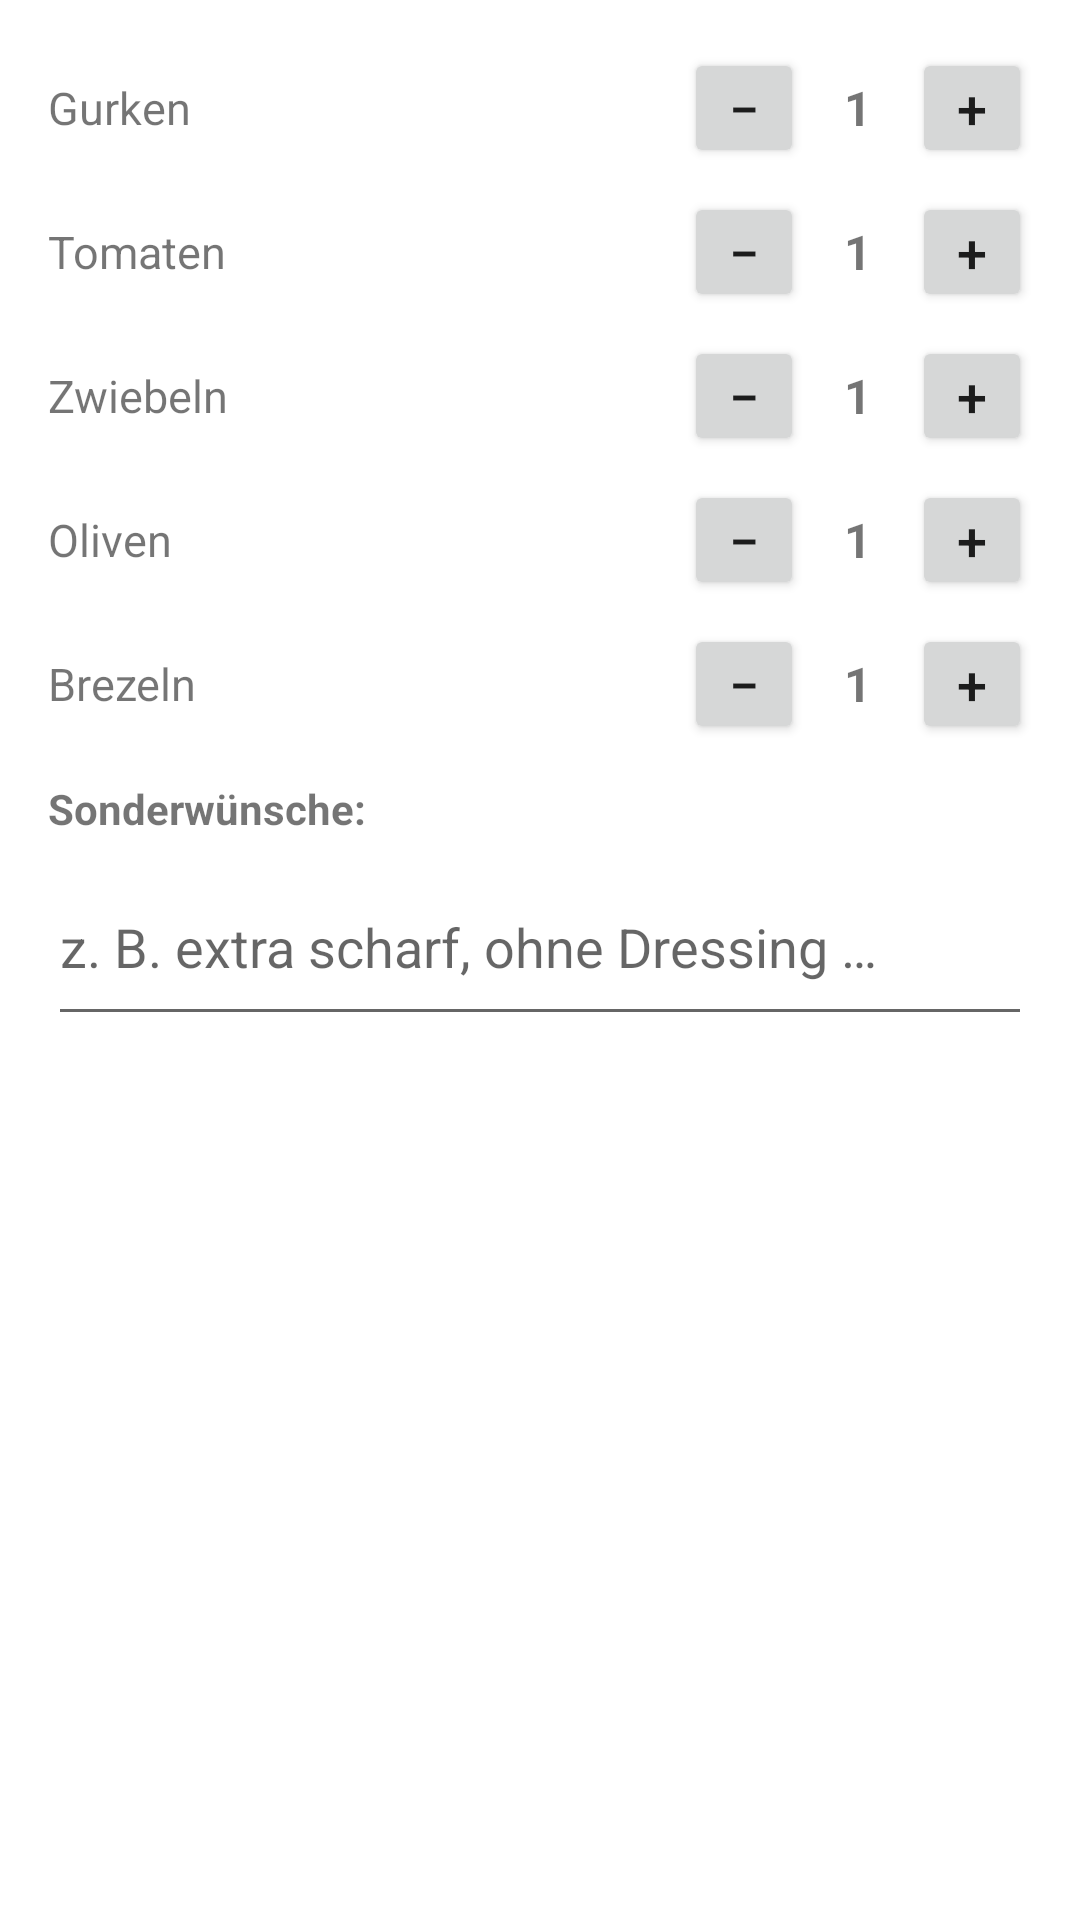

Write the Android layout XML for this screen, with the resource values it uses.
<!-- AndroidManifest.xml: application theme Theme.SpeckdealerApp -->
<!-- res/layout/dialog_snack_toppings.xml -->
<?xml version="1.0" encoding="utf-8"?>
<LinearLayout xmlns:android="http://schemas.android.com/apk/res/android"
	android:layout_width="match_parent"
	android:layout_height="wrap_content"
	android:orientation="vertical"
	android:padding="16dp">

	
	<LinearLayout android:layout_width="match_parent" android:layout_height="wrap_content"
		android:orientation="horizontal" android:gravity="center_vertical" android:layout_marginBottom="8dp">
		<TextView android:layout_width="0dp" android:layout_height="wrap_content" android:layout_weight="1"
			android:text="Gurken" android:textSize="15sp" />
		<Button android:id="@+id/gurkenMinus" android:layout_width="40dp" android:layout_height="40dp"
			android:text="−" android:textSize="18sp" android:padding="0dp" />
		<TextView android:id="@+id/gurkenCount" android:layout_width="36dp" android:layout_height="wrap_content"
			android:text="1" android:gravity="center" android:textSize="16sp" android:textStyle="bold" />
		<Button android:id="@+id/gurkenPlus" android:layout_width="40dp" android:layout_height="40dp"
			android:text="+" android:textSize="18sp" android:padding="0dp" />
	</LinearLayout>

	
	<LinearLayout android:layout_width="match_parent" android:layout_height="wrap_content"
		android:orientation="horizontal" android:gravity="center_vertical" android:layout_marginBottom="8dp">
		<TextView android:layout_width="0dp" android:layout_height="wrap_content" android:layout_weight="1"
			android:text="Tomaten" android:textSize="15sp" />
		<Button android:id="@+id/tomatenMinus" android:layout_width="40dp" android:layout_height="40dp"
			android:text="−" android:textSize="18sp" android:padding="0dp" />
		<TextView android:id="@+id/tomatenCount" android:layout_width="36dp" android:layout_height="wrap_content"
			android:text="1" android:gravity="center" android:textSize="16sp" android:textStyle="bold" />
		<Button android:id="@+id/tomatenPlus" android:layout_width="40dp" android:layout_height="40dp"
			android:text="+" android:textSize="18sp" android:padding="0dp" />
	</LinearLayout>

	
	<LinearLayout android:layout_width="match_parent" android:layout_height="wrap_content"
		android:orientation="horizontal" android:gravity="center_vertical" android:layout_marginBottom="8dp">
		<TextView android:layout_width="0dp" android:layout_height="wrap_content" android:layout_weight="1"
			android:text="Zwiebeln" android:textSize="15sp" />
		<Button android:id="@+id/zwiebelMinus" android:layout_width="40dp" android:layout_height="40dp"
			android:text="−" android:textSize="18sp" android:padding="0dp" />
		<TextView android:id="@+id/zwiebelCount" android:layout_width="36dp" android:layout_height="wrap_content"
			android:text="1" android:gravity="center" android:textSize="16sp" android:textStyle="bold" />
		<Button android:id="@+id/zwiebelPlus" android:layout_width="40dp" android:layout_height="40dp"
			android:text="+" android:textSize="18sp" android:padding="0dp" />
	</LinearLayout>

	
	<LinearLayout android:layout_width="match_parent" android:layout_height="wrap_content"
		android:orientation="horizontal" android:gravity="center_vertical" android:layout_marginBottom="8dp">
		<TextView android:layout_width="0dp" android:layout_height="wrap_content" android:layout_weight="1"
			android:text="Oliven" android:textSize="15sp" />
		<Button android:id="@+id/olivenMinus" android:layout_width="40dp" android:layout_height="40dp"
			android:text="−" android:textSize="18sp" android:padding="0dp" />
		<TextView android:id="@+id/olivenCount" android:layout_width="36dp" android:layout_height="wrap_content"
			android:text="1" android:gravity="center" android:textSize="16sp" android:textStyle="bold" />
		<Button android:id="@+id/olivenPlus" android:layout_width="40dp" android:layout_height="40dp"
			android:text="+" android:textSize="18sp" android:padding="0dp" />
	</LinearLayout>

	
	<LinearLayout android:layout_width="match_parent" android:layout_height="wrap_content"
		android:orientation="horizontal" android:gravity="center_vertical" android:layout_marginBottom="12dp">
		<TextView android:layout_width="0dp" android:layout_height="wrap_content" android:layout_weight="1"
			android:text="Brezeln" android:textSize="15sp" />
		<Button android:id="@+id/bretzelnMinus" android:layout_width="40dp" android:layout_height="40dp"
			android:text="−" android:textSize="18sp" android:padding="0dp" />
		<TextView android:id="@+id/bretzelnCount" android:layout_width="36dp" android:layout_height="wrap_content"
			android:text="1" android:gravity="center" android:textSize="16sp" android:textStyle="bold" />
		<Button android:id="@+id/bretzelnPlus" android:layout_width="40dp" android:layout_height="40dp"
			android:text="+" android:textSize="18sp" android:padding="0dp" />
	</LinearLayout>

	
	<TextView
		android:layout_width="match_parent"
		android:layout_height="wrap_content"
		android:text="Sonderwünsche:"
		android:textStyle="bold"
		android:paddingBottom="4dp" />

	<EditText
		android:id="@+id/sonderwunschInput"
		android:layout_width="match_parent"
		android:layout_height="wrap_content"
		android:hint="z. B. extra scharf, ohne Dressing …"
		android:inputType="textMultiLine"
		android:minLines="2"
		android:maxLines="4" />

</LinearLayout>
<!-- resources referenced by this layout -->
<resources>
  <style name="Theme.SpeckdealerApp" parent="Theme.MaterialComponents.DayNight.NoActionBar">
  		<item name="colorPrimary">@android:color/holo_green_dark</item>
  		<item name="colorPrimaryVariant">@android:color/holo_green_light</item>
  		<item name="colorSecondary">@android:color/holo_orange_light</item>
  		<item name="android:statusBarColor" tools:targetApi="l">?attr/colorPrimaryVariant</item>
  	</style>
</resources>
